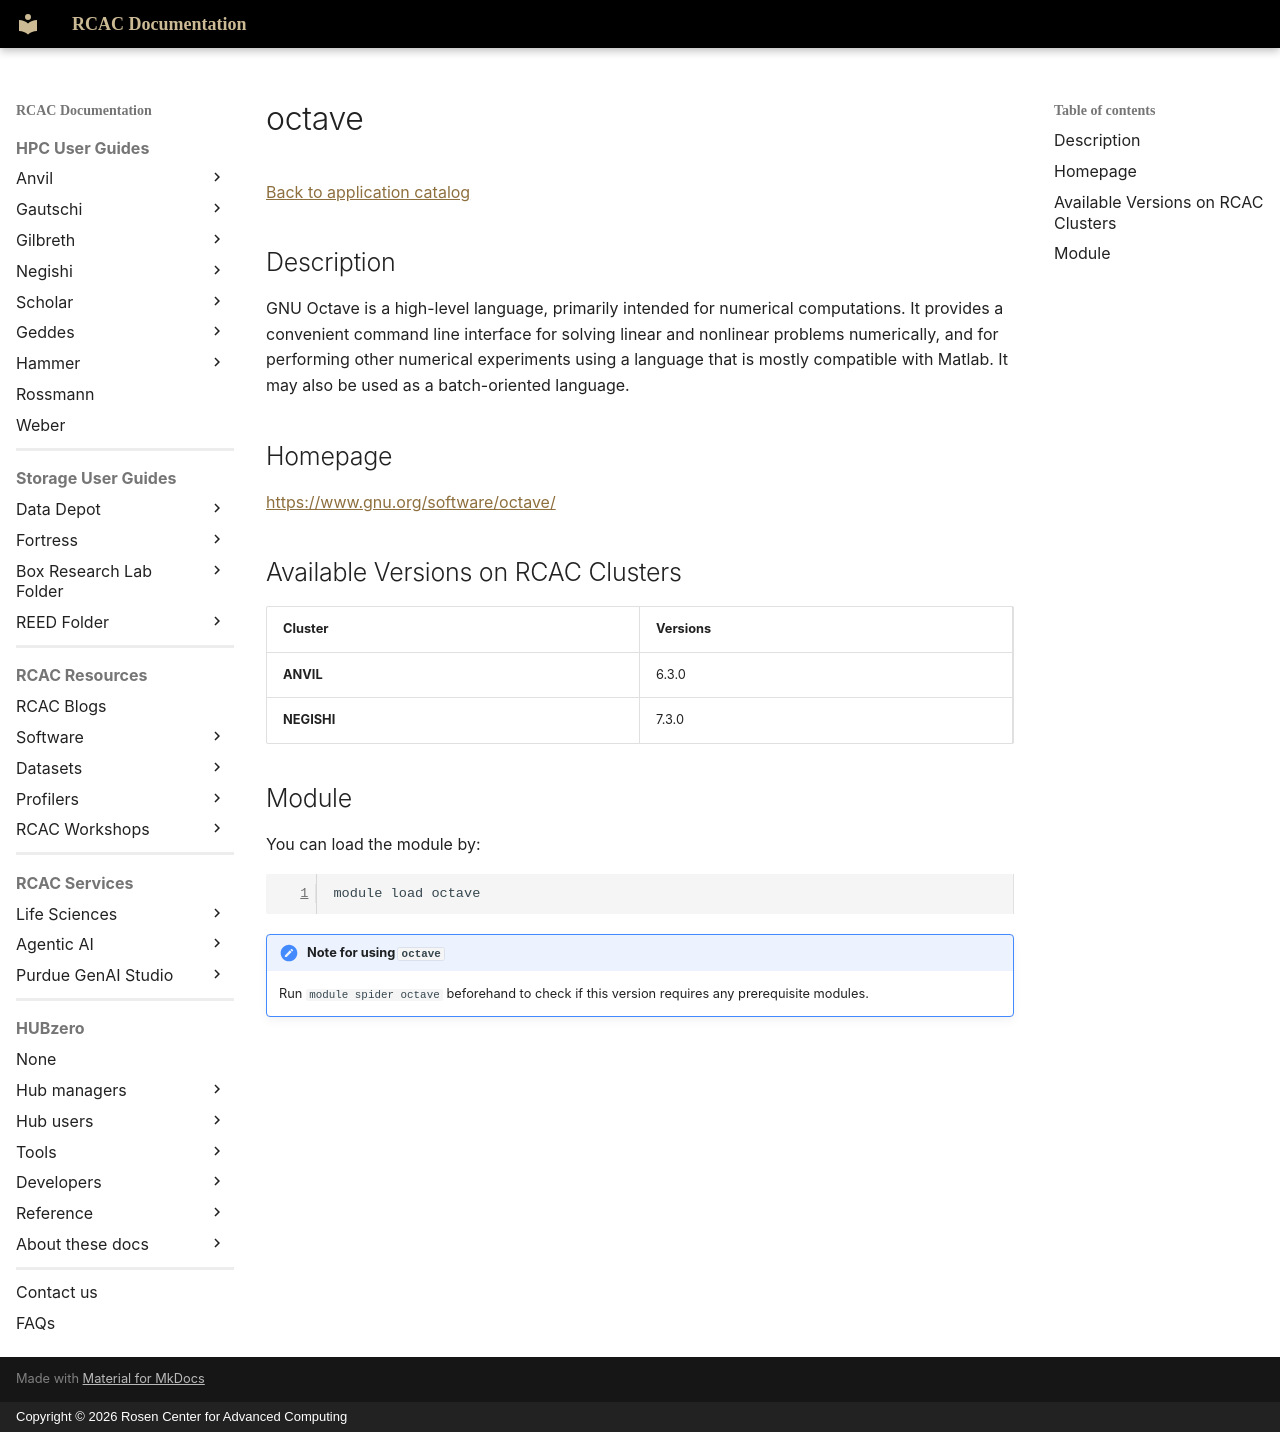

repository: PurdueRCAC/RCAC-Docs · page: software/apps_md/octave/index.html · generator: mkdocs · copyright: Copyright © 2026 Rosen Center for Advanced Computing

# octave

[Back to application catalog](../app_catalog.md)

## Description

GNU Octave is a high-level language, primarily intended for numerical computations.  It provides a convenient command line interface for solving linear and nonlinear problems numerically, and for performing other numerical experiments using a language that is mostly compatible with Matlab. It may also be used as a batch-oriented language.

## Homepage

[https://www.gnu.org/software/octave/](https://www.gnu.org/software/octave/)

## Available Versions on RCAC Clusters

|Cluster|Versions|
|---|---|
**ANVIL**|6.3.0
**NEGISHI**|7.3.0

## Module

You can load the module by:

```bash
module load octave
```

!!! note "Note for using `octave`"
    Run `module spider octave` beforehand to check if this version requires any prerequisite modules.
